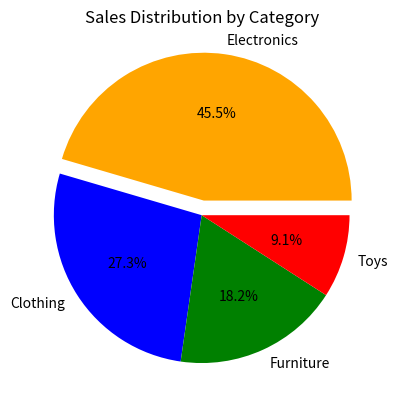

Generate this figure with matplotlib:
"""
Visualize how total sales are distributed across different product categories using a pie chart.
Store the sales values and category labels, then create a pie chart that shows each category’s percentage contribution to total sales.
Highlight the largest category using an exploded slice and customize the chart with colors and percentage labels.
"""

import matplotlib.pyplot as plt
import numpy as np

categories = ['Electronics', 'Clothing', 'Furniture', 'Toys']
sales = np.array([5000, 3000, 2000, 1000])

plt.pie(
    sales,
    labels=categories,
    autopct='%1.1f%%',
    explode=[0.1, 0, 0, 0],
    colors=['orange', 'blue', 'green', 'red'],
)

plt.title("Sales Distribution by Category")

plt.show()